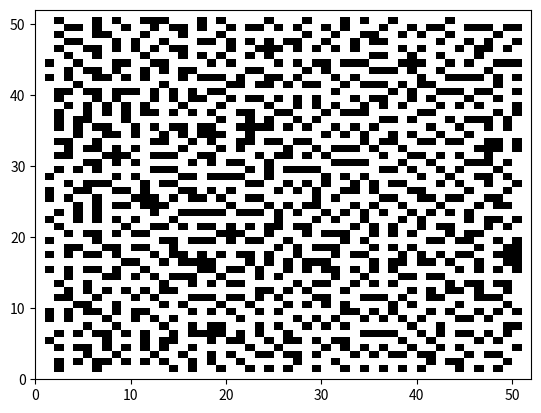

Write Python code to recreate this figure.
import numpy as np
import matplotlib.pyplot as plt

def get_walls(x, y, width, height, visited):
    neighbors = []
    if x > 0:
        neighbors.append((x - 1, y))
    if y > 0:
        neighbors.append((x, y - 1))
    if x < width - 1:
        neighbors.append((x + 1, y))
    if y < height - 1:
        neighbors.append((x, y + 1))
    return neighbors

def generate_maze(width, height, path_probability=0.1):  # Adjust path_probability for clearer paths
    grid = np.ones(shape=(height, width))
    walls = []
    visited = set()
    start_x = np.random.randint(0, width)
    start_y = np.random.randint(0, height)
    visited.add((start_x, start_y))
    walls.extend(get_walls(start_x, start_y, width, height, visited))
    while walls:
        i = np.random.randint(0, len(walls))
        wall = walls[i]
        x, y = wall
        neighbors = get_walls(x, y, width, height, visited)
        visited_neighbors = []
        for neighbor in neighbors:
            if neighbor in visited:
                visited_neighbors.append(neighbor)
        if len(visited_neighbors) == 1 or np.random.rand() < path_probability:
            grid[y, x] = 0
            visited.add((x, y))
            walls.extend(neighbors)
        walls.remove(wall)
    grid_with_edges = np.zeros(shape=(height + 2, width + 2))
    grid_with_edges[1:-1, 1:-1] = grid
    return grid_with_edges

maze = generate_maze(50, 50, path_probability=0.0001)
plt.pcolormesh(maze, cmap='binary')
plt.show()
